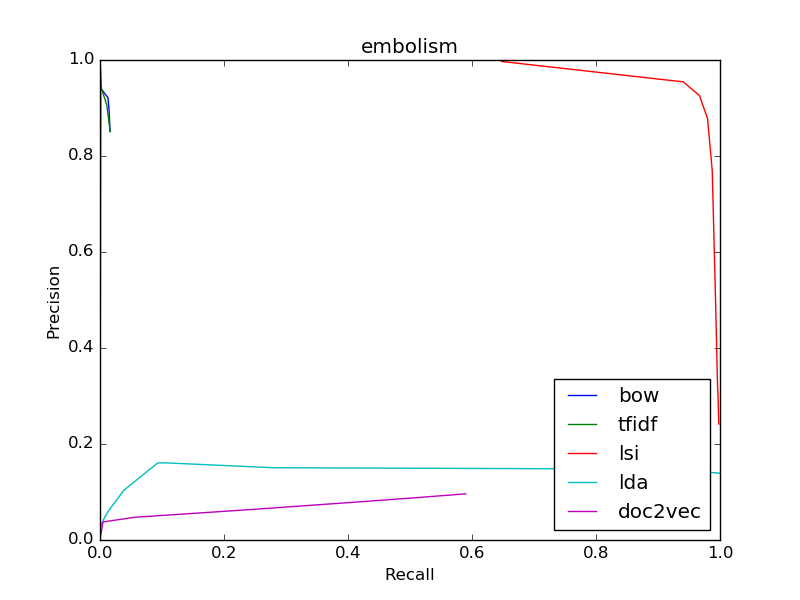

Values plotted in this chart, from the file beside it:
bow
0.8511, 0.0164
0.8511, 0.0164
0.8511, 0.0164
0.8571, 0.01599
0.8983, 0.01449
0.9216, 0.01285
0.9412, 0.001094
0, 0.0
0, 0.0
0, 0.0
0, 0.0
tfidf
0.8511, 0.0164
0.8511, 0.0164
0.8511, 0.0164
0.8511, 0.0164
0.8505, 0.01634
0.853, 0.01627
0.9075, 0.01073
0.9412, 0.002187
1.0, 0.0002734
1.0, 0.0001367
0, 0.0
lsi
0.2416, 0.9981
0.2416, 0.9981
0.2607, 0.9976
0.2817, 0.9972
0.3058, 0.9967
0.3319, 0.9958
0.4855, 0.9931
0.7692, 0.9875
0.8776, 0.98
0.9257, 0.967
0.9544, 0.9408
lda
0.1391, 1.0
0.1391, 1.0
0.1476, 0.9241
0.1506, 0.2798
0.1607, 0.1058
0.1606, 0.09316
0.1033, 0.03821
0.05873, 0.01264
0.04429, 0.006288
0.03373, 0.003076
0.03285, 0.001845
doc2vec
0.09616, 0.5898
0.09616, 0.5898
0.09194, 0.5476
0.08759, 0.5043
0.08395, 0.465
0.07996, 0.4236
0.06412, 0.2506
0.0473, 0.05591
0.03757, 0.004648
0.0, 0.0
0, 0.0
